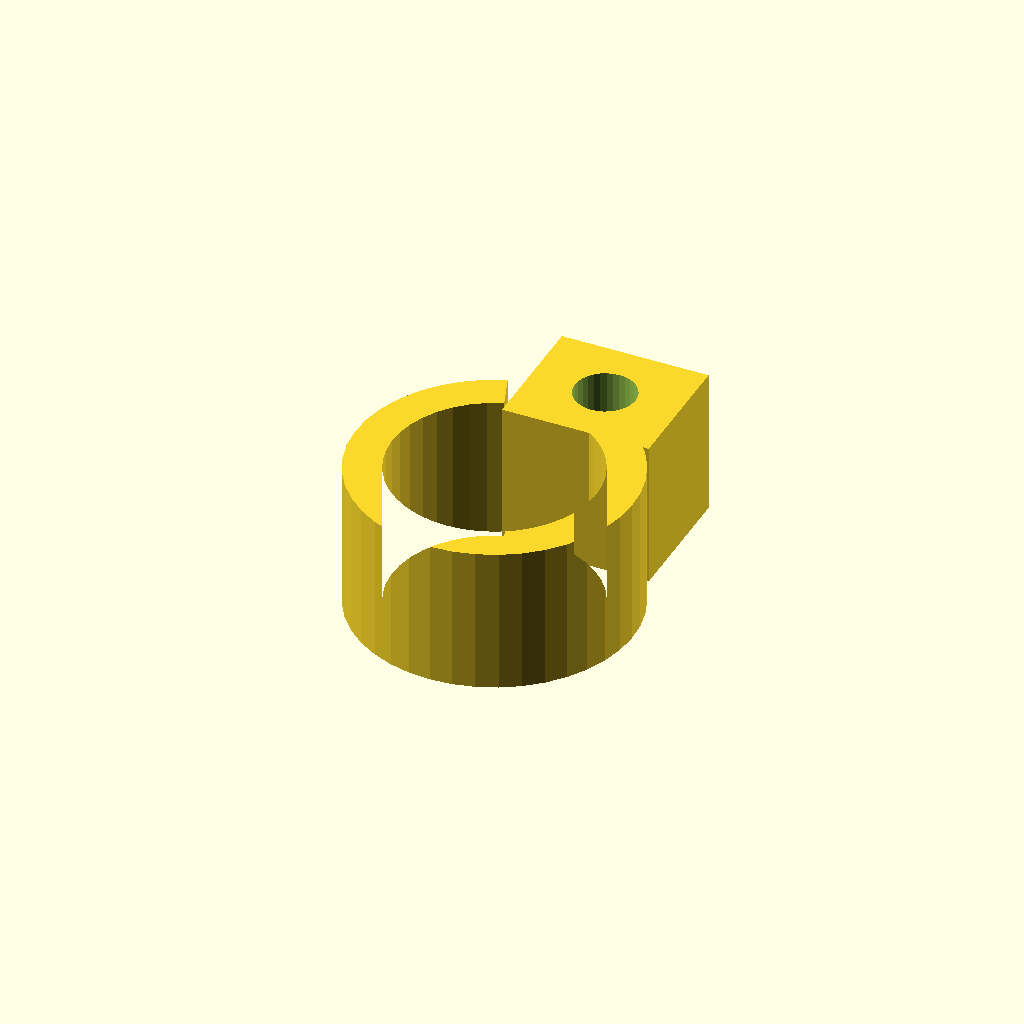
Cell 1: rendered with the file's own defaults.
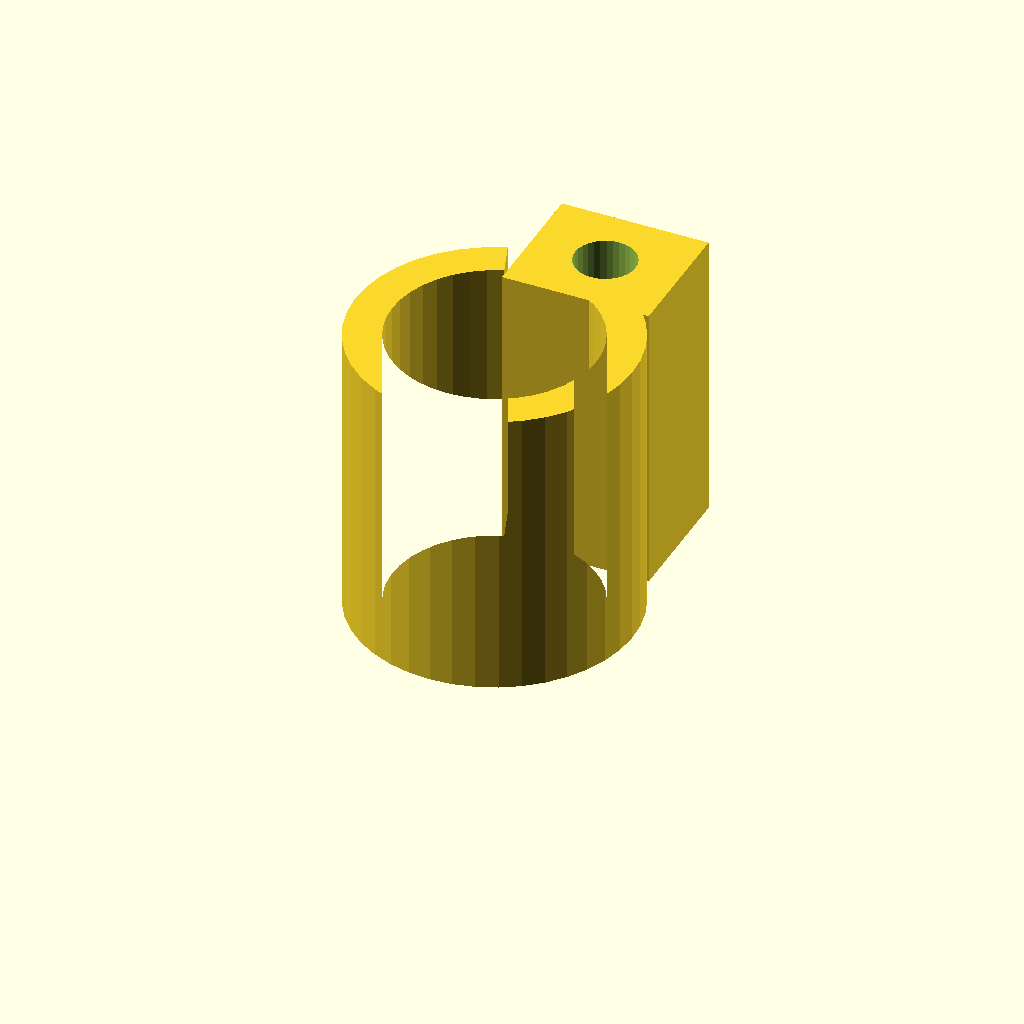
Cell 2: clamp_w = 32 (everything else at default).
One fixed orthographic camera (rotation 55°, 0°, 25°; colour scheme Cornfield) for every cell.
The OpenSCAD source (optional_data/data/gen3/pipeclamps/part_0046.scad):
$fn = 32;

// ----------------------------------------------------------------------
// Pipe clamp: 30.22 mm ring, 4 mm wall, 16 mm wide
// ----------------------------------------------------------------------

// --- parameters (mm) ---
outer_r = 15.11;          // clamp outside radius
inner_r = 11.11;          // pipe bore radius
band = 4;                 // band thickness
clamp_w = 16;             // clamp width
opening = 40;             // opening angle between the ends
lug_w = 16;               // lug width
lug_len = 14;             // lug length
bolt_d = 6.6;             // bolt hole

clamp_profile = [[-5.168, 14.199], [-7.3, 13.23], [-9.256, 11.943], [-10.991, 10.369], [-12.461, 8.546], [-13.632, 6.518], [-14.475, 4.334], [-14.971, 2.045], [-15.107, -0.293], [-14.88, -2.624], [-14.296, -4.892], [-13.369, -7.042], [-12.12, -9.023], [-10.58, -10.787], [-8.786, -12.293], [-6.781, -13.503], [-4.613, -14.388], [-2.335, -14.929], [0, -15.11], [2.335, -14.929], [4.613, -14.388], [6.781, -13.503], [8.786, -12.293], [10.58, -10.787], [12.12, -9.023], [13.369, -7.042], [14.296, -4.892], [14.88, -2.624], [15.107, -0.293], [14.971, 2.045], [14.475, 4.334], [13.632, 6.518], [12.461, 8.546], [10.991, 10.369], [9.256, 11.943], [7.3, 13.23], [5.168, 14.199], [3.8, 10.44], [5.367, 9.727], [6.806, 8.781], [8.081, 7.624], [9.162, 6.284], [10.023, 4.793], [10.643, 3.186], [11.008, 1.504], [11.108, -0.215], [10.941, -1.929], [10.512, -3.597], [9.83, -5.178], [8.912, -6.634], [7.779, -7.932], [6.46, -9.039], [4.986, -9.928], [3.392, -10.579], [1.717, -10.977], [0, -11.11], [-1.717, -10.977], [-3.392, -10.579], [-4.986, -9.928], [-6.46, -9.039], [-7.779, -7.932], [-8.912, -6.634], [-9.83, -5.178], [-10.512, -3.597], [-10.941, -1.929], [-11.108, -0.215], [-11.008, 1.504], [-10.643, 3.186], [-10.023, 4.793], [-9.162, 6.284], [-8.081, 7.624], [-6.806, 8.781], [-5.367, 9.727], [-3.8, 10.44]];

difference() {
  union() {
    linear_extrude(height = clamp_w) polygon(clamp_profile);
    /* bolt lug on the other end */
    translate([-3.52, 9.32, 0]) cube([lug_w, 14, clamp_w]);
  }
  translate([4.48, 16.32, -2.5]) cylinder(h = clamp_w + 5, d = bolt_d);
}
Customizer parameters (derived from the source; name, type, default, range or options):
outer_r: number, default 15.11
inner_r: number, default 11.11
band: number, default 4
clamp_w: number, default 16
opening: number, default 40
lug_w: number, default 16
lug_len: number, default 14
bolt_d: number, default 6.6
